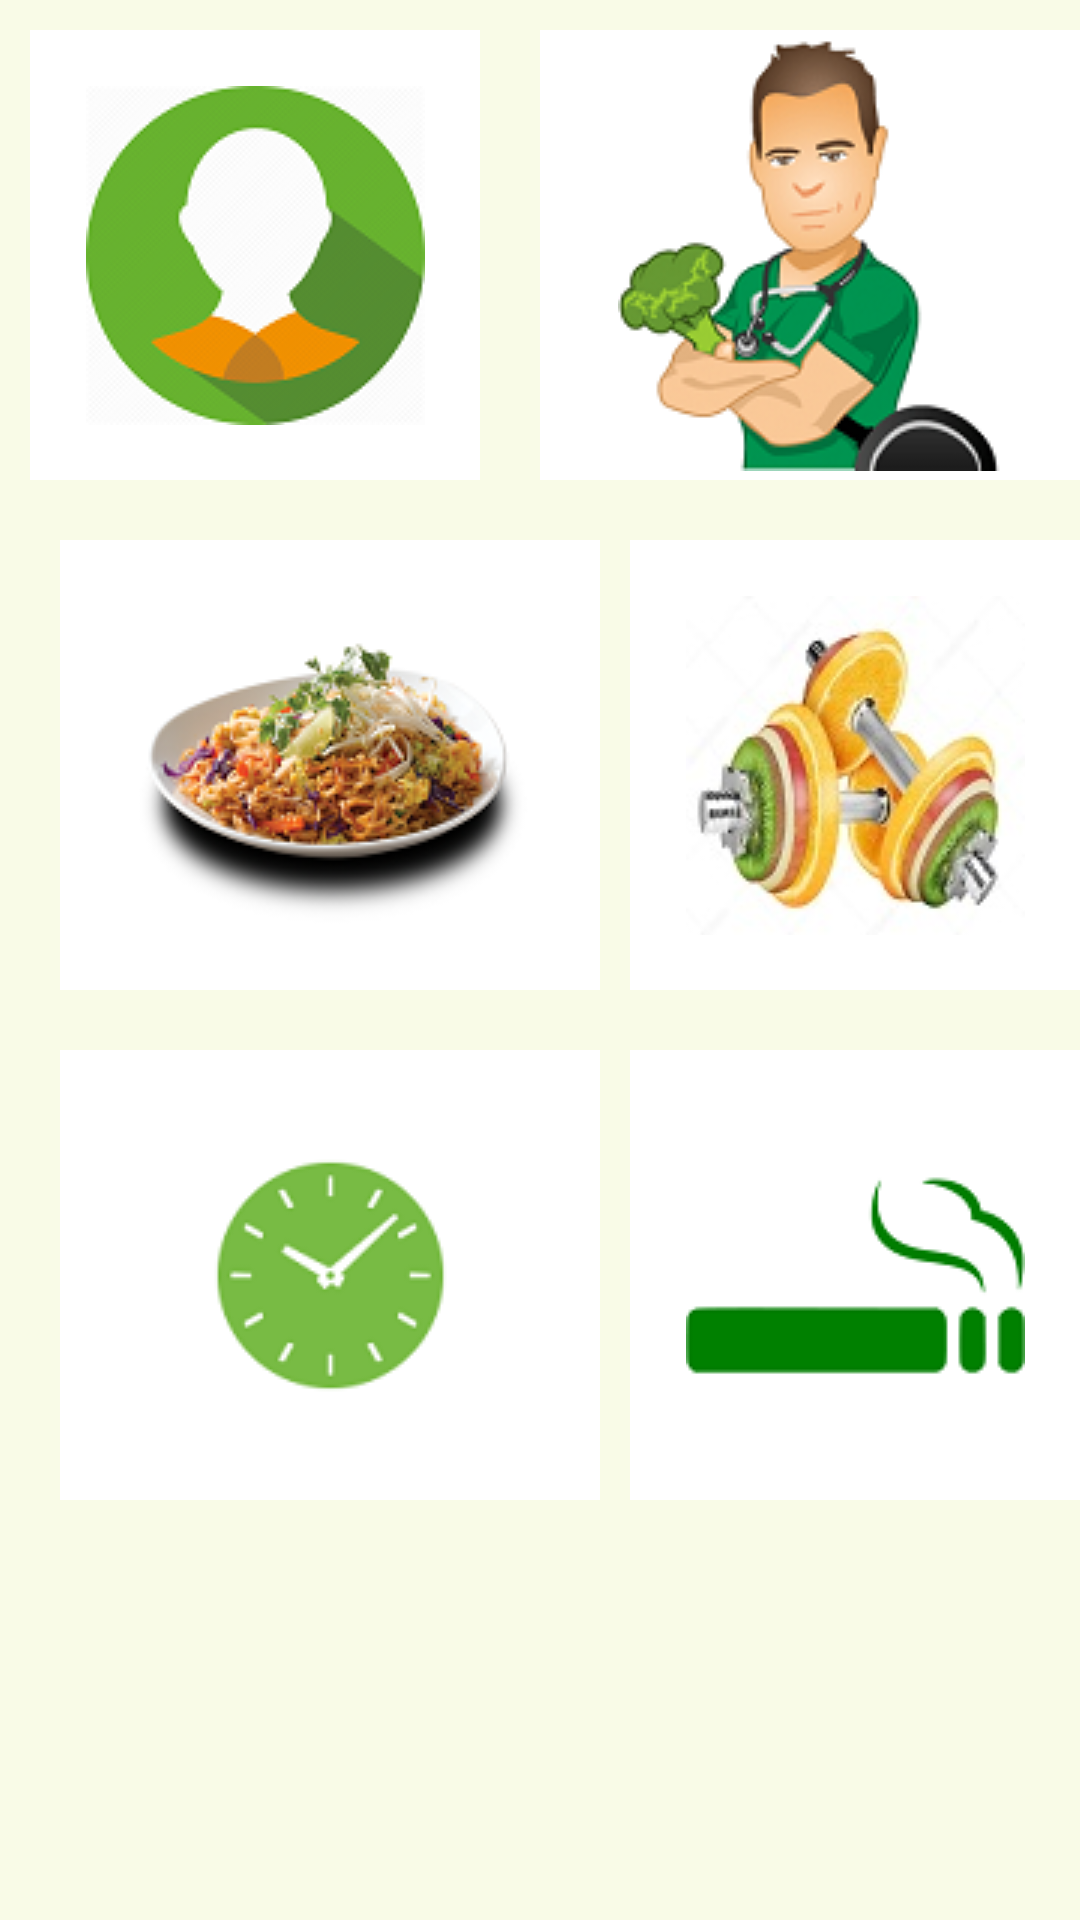

Here is an Android app screen rendered from its layout file. Give the layout XML and the strings, colors and styles it references.
<!-- AndroidManifest.xml: application theme AppTheme -->
<!-- res/layout/activity_diet_plan.xml -->
<?xml version="1.0" encoding="utf-8"?>
<LinearLayout xmlns:android="http://schemas.android.com/apk/res/android"
    xmlns:app="http://schemas.android.com/apk/res-auto"
    xmlns:tools="http://schemas.android.com/tools"
    android:layout_width="match_parent"
    android:layout_height="match_parent"
    android:orientation="vertical"
    android:background="@color/back1"
    tools:context="com.example.swetasamaddar.dietconsultant.dietPlan">

    <LinearLayout
        android:layout_width="match_parent"
        android:layout_height="wrap_content"
        android:orientation="horizontal"
        android:background="@color/back1">

        <ImageButton
            android:layout_width="150sp"
            android:layout_height="150sp"
            android:layout_marginLeft="10sp"
            android:layout_marginTop="10sp"
            android:background="@color/appbar"
            android:src="@drawable/user"

            />

        <ImageButton
            android:layout_width="180sp"
            android:layout_height="150sp"
            android:layout_marginLeft="20sp"
            android:layout_marginTop="10sp"
            android:background="@color/appbar"
            android:src="@drawable/doc" />


    </LinearLayout>

    <LinearLayout
        android:layout_width="match_parent"
        android:layout_height="wrap_content"
        android:orientation="horizontal"
        android:layout_marginTop="10sp"
        android:background="@color/back1">



        <ImageButton
            android:layout_width="180sp"
            android:layout_height="150sp"
            android:layout_marginLeft="20sp"
            android:layout_marginTop="10sp"
            android:background="@color/appbar"
            android:src="@drawable/dirt"/>
        <ImageButton
            android:layout_width="150sp"
            android:layout_height="150sp"
            android:layout_marginLeft="10sp"
            android:layout_marginTop="10sp"
            android:background="@color/appbar"
            android:src="@drawable/exercise"
            />

    </LinearLayout>
    <LinearLayout
        android:layout_width="match_parent"
        android:layout_height="wrap_content"
        android:orientation="horizontal"
        android:layout_marginTop="10sp"
        android:background="@color/back1">



        <ImageButton
            android:layout_width="180sp"
            android:layout_height="150sp"
            android:layout_marginLeft="20sp"
            android:layout_marginTop="10sp"
            android:background="@color/appbar"
            android:src="@drawable/sleep"/>
        <ImageButton
            android:layout_width="150sp"
            android:layout_height="150sp"
            android:layout_marginLeft="10sp"
            android:layout_marginTop="10sp"
            android:background="@color/appbar"
            android:src="@drawable/smoke"
            />


    </LinearLayout>

    </LinearLayout>
<!-- resources referenced by this layout -->
<resources>
  <color name="appbar">#FFFFFF</color>
  <color name="back1">#F9FBE7</color>
  <!-- drawable dirt: png bitmap (drawable, 23192 bytes) -->
  <!-- drawable doc: png bitmap (drawable, 21746 bytes) -->
  <!-- drawable exercise: jpg bitmap (drawable, 7274 bytes) -->
  <!-- drawable sleep: png bitmap (drawable, 5322 bytes) -->
  <!-- drawable smoke: png bitmap (drawable, 2961 bytes) -->
  <!-- drawable user: png bitmap (drawable, 12782 bytes) -->
  <style name="AppTheme" parent="Theme.AppCompat.Light.DarkActionBar">
          
          <item name="colorPrimary">@color/appbar</item>
          <item name="colorPrimaryDark">@color/outside</item>
          <item name="colorAccent">@color/colorPrimary</item>
      </style>
  <color name="outside">#64DD17</color>
  <color name="colorPrimary">#3F51B5</color>
</resources>
